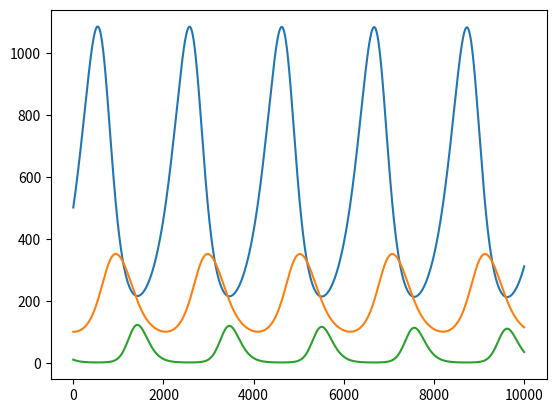

Generate this figure with matplotlib:
import matplotlib.pyplot as plt

# The duration over which the population changes
# 'h' in Euler's Method
time_scale = 0.0002

# The initial parameters

# Intrinsic Acorn Growth Rate
a_g = 20
# Rate of Acorn Consumption by Rodents
a_c = 0.1
# Efficiency of Converting Acorns into Rodent Biomass
c_r = 0.02
# Rate of Rodent Predation by Snakes
p_r = 0.03
# Mortality Rate of Rodents
m_r = 10
# Efficiency of Converting Rodents into Snake Biomass
c_s = 0.3
# Mortality Rate of Snakes
m_s = 60

# Initial Populations
acorns = 500
rodents = 100
snakes = 10

acorn_y = []
rodent_y = []
snake_y = []

for i in range(10000):
    # a_n+1 = a_n + da
    acorns += (a_g - a_c * rodents) * acorns * time_scale
    # r_n+1 = r_n + dr
    rodents += (c_r * acorns - p_r * snakes - m_r) * rodents * time_scale
    # s_n+1 = s_n + ds
    snakes += (c_s * rodents - m_s) * snakes * time_scale

    acorn_y.append(acorns)
    rodent_y.append(rodents)
    snake_y.append(snakes)

x = list(range(10000))

plt.plot(x, acorn_y)
plt.plot(x, rodent_y)
plt.plot(x, snake_y)
plt.show()
